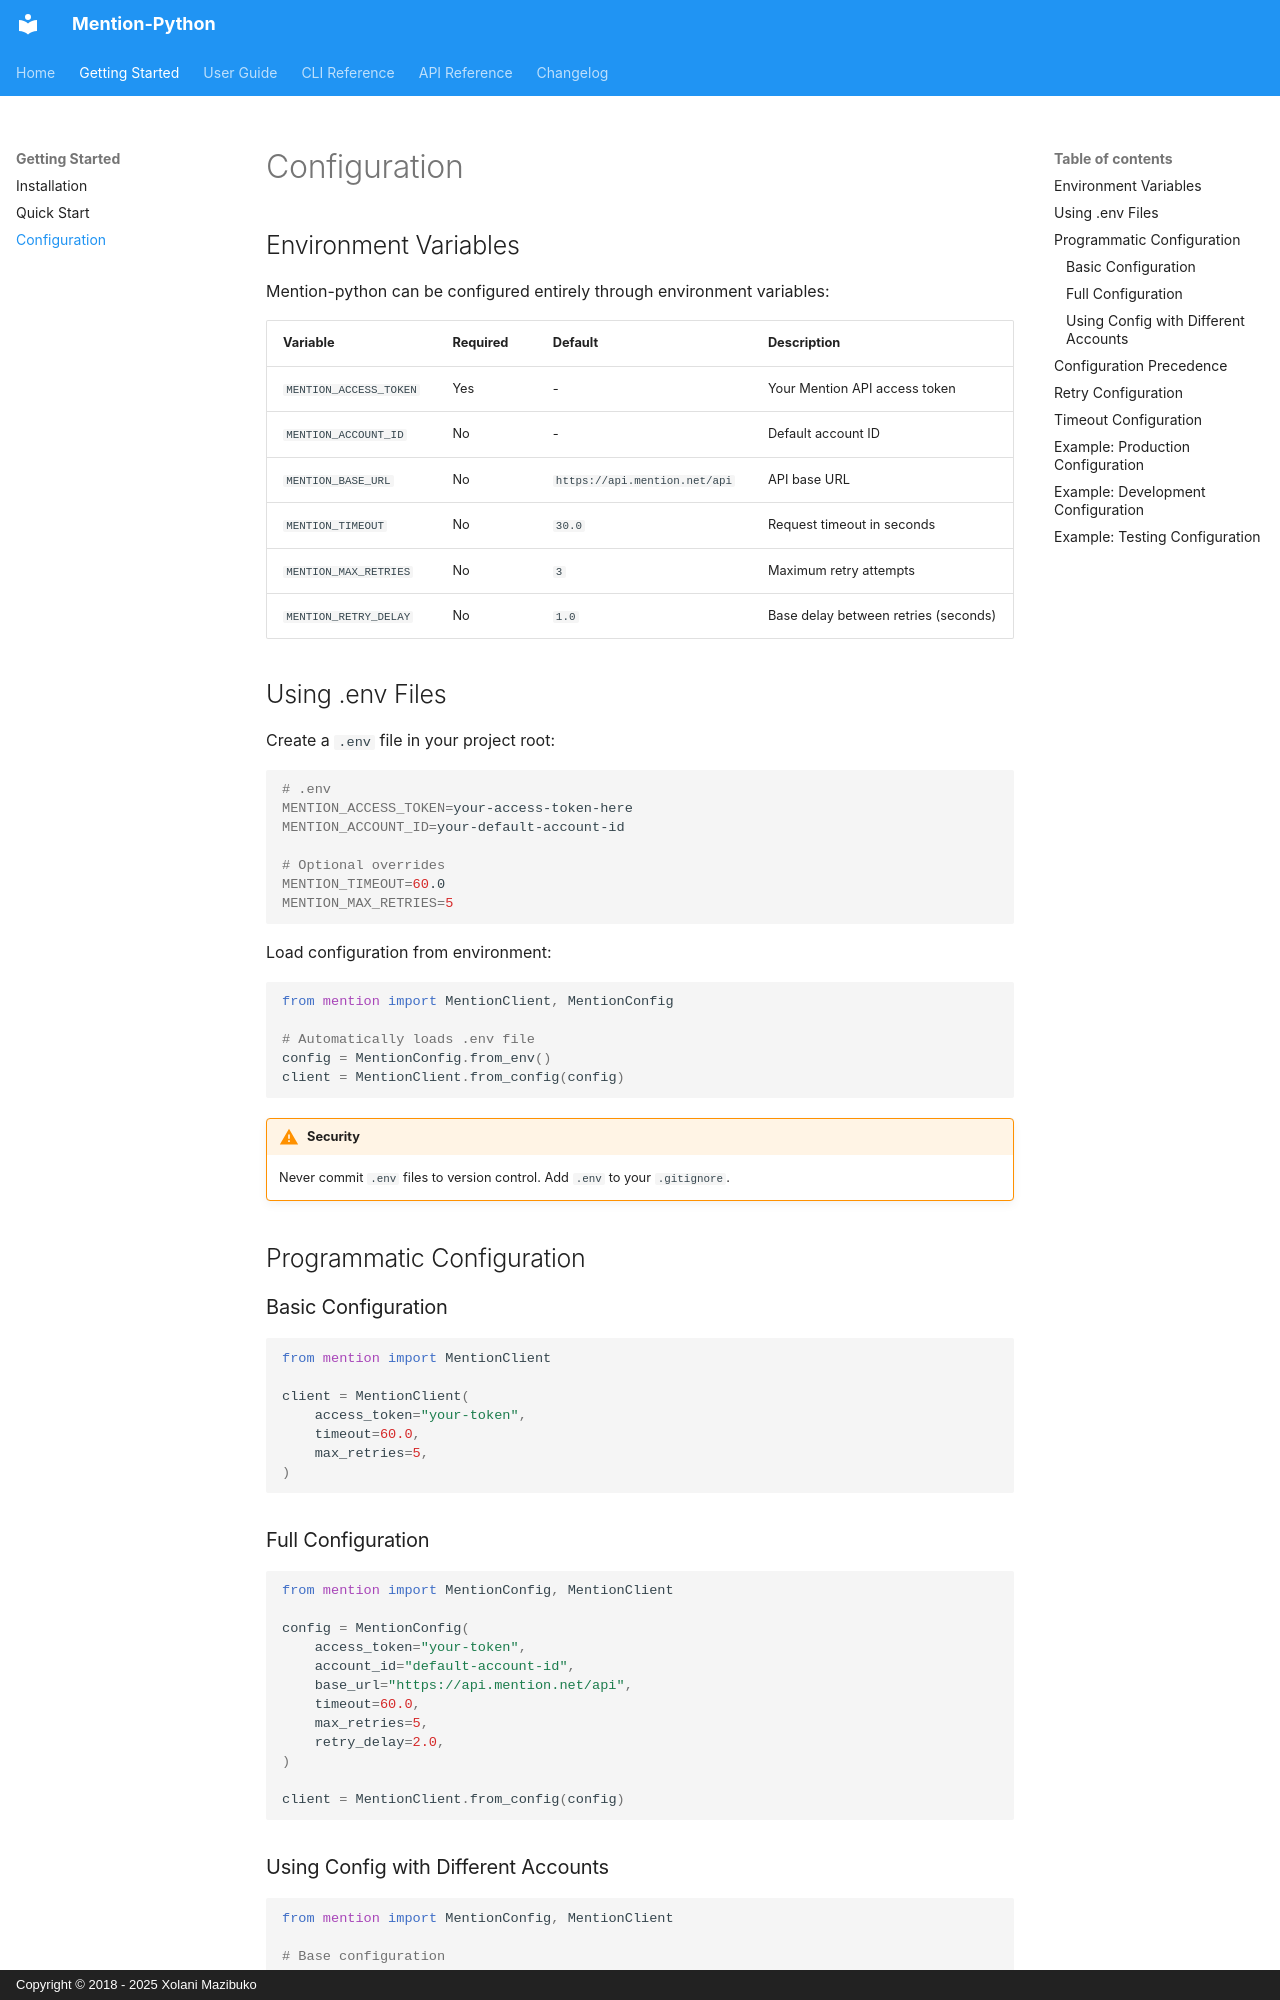

repository: mazi76erX2/mention-python · page: configuration/index.html · generator: mkdocs · copyright: Copyright © 2018 - 2025 Xolani Mazibuko

# Configuration

## Environment Variables

Mention-python can be configured entirely through environment variables:

| Variable | Required | Default | Description |
|----------|----------|---------|-------------|
| `MENTION_ACCESS_TOKEN` | Yes | - | Your Mention API access token |
| `MENTION_ACCOUNT_ID` | No | - | Default account ID |
| `MENTION_BASE_URL` | No | `https://api.mention.net/api` | API base URL |
| `MENTION_TIMEOUT` | No | `30.0` | Request timeout in seconds |
| `MENTION_MAX_RETRIES` | No | `3` | Maximum retry attempts |
| `MENTION_RETRY_DELAY` | No | `1.0` | Base delay between retries (seconds) |

## Using .env Files

Create a `.env` file in your project root:

```bash
# .env
MENTION_ACCESS_TOKEN=your-access-token-here
MENTION_ACCOUNT_ID=your-default-account-id

# Optional overrides
MENTION_TIMEOUT=60.0
MENTION_MAX_RETRIES=5
```

Load configuration from environment:

```python
from mention import MentionClient, MentionConfig

# Automatically loads .env file
config = MentionConfig.from_env()
client = MentionClient.from_config(config)
```

!!! warning "Security"
    Never commit `.env` files to version control. Add `.env` to your `.gitignore`.

## Programmatic Configuration

### Basic Configuration

```python
from mention import MentionClient

client = MentionClient(
    access_token="your-token",
    timeout=60.0,
    max_retries=5,
)
```

### Full Configuration

```python
from mention import MentionConfig, MentionClient

config = MentionConfig(
    access_token="your-token",
    account_id="default-account-id",
    base_url="https://api.mention.net/api",
    timeout=60.0,
    max_retries=5,
    retry_delay=2.0,
)

client = MentionClient.from_config(config)
```

### Using Config with Different Accounts

```python
from mention import MentionConfig, MentionClient

# Base configuration
base_config = MentionConfig.from_env()

# Create config for a different account
other_config = base_config.with_account("other-account-id")
other_client = MentionClient.from_config(other_config)
```
